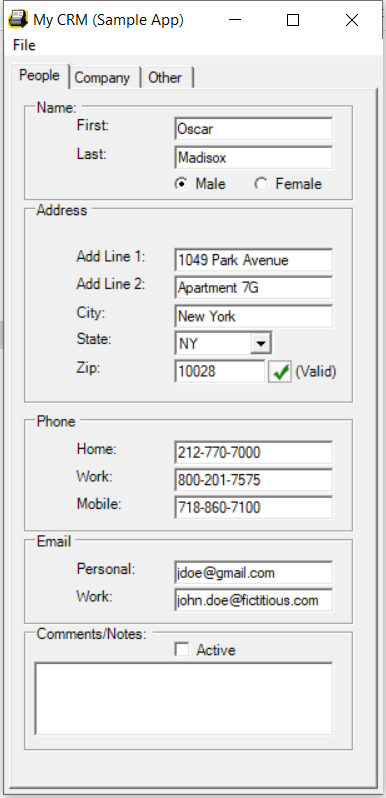
Workflow: Desktop-Data-Capturing

Step 1: Use Application: My CRM (Sample App) on 'Form1' (mycrm.exe)

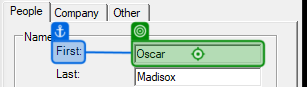
Step 2: type "[customer("first name").ToString]"

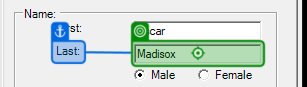
Step 3: type "[customer("last name").ToString]"

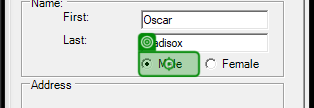
Step 4 [then]: click on 'Male'

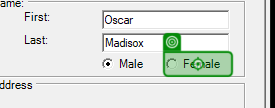
Step 5 [else]: click on 'Female'

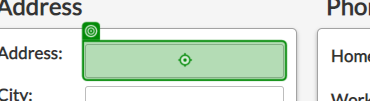
Step 6: type "[customer("address").ToString]"

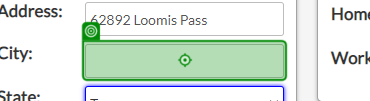
Step 7: type "[customer("city").ToString]"

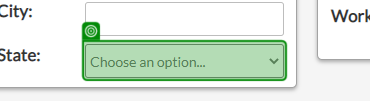
Step 8: select "[customer("state").ToString]"

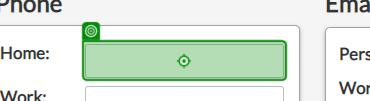
Step 9: type "[customer("home phone").ToString]"

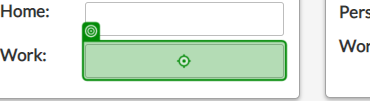
Step 10: type "[customer("work phone").ToString]"

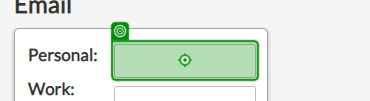
Step 11: type "[customer("personal email").ToString]"

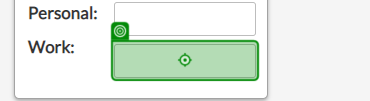
Step 12: type "[customer("work email").ToString]"

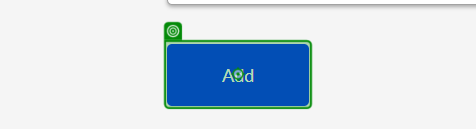
Step 13: click